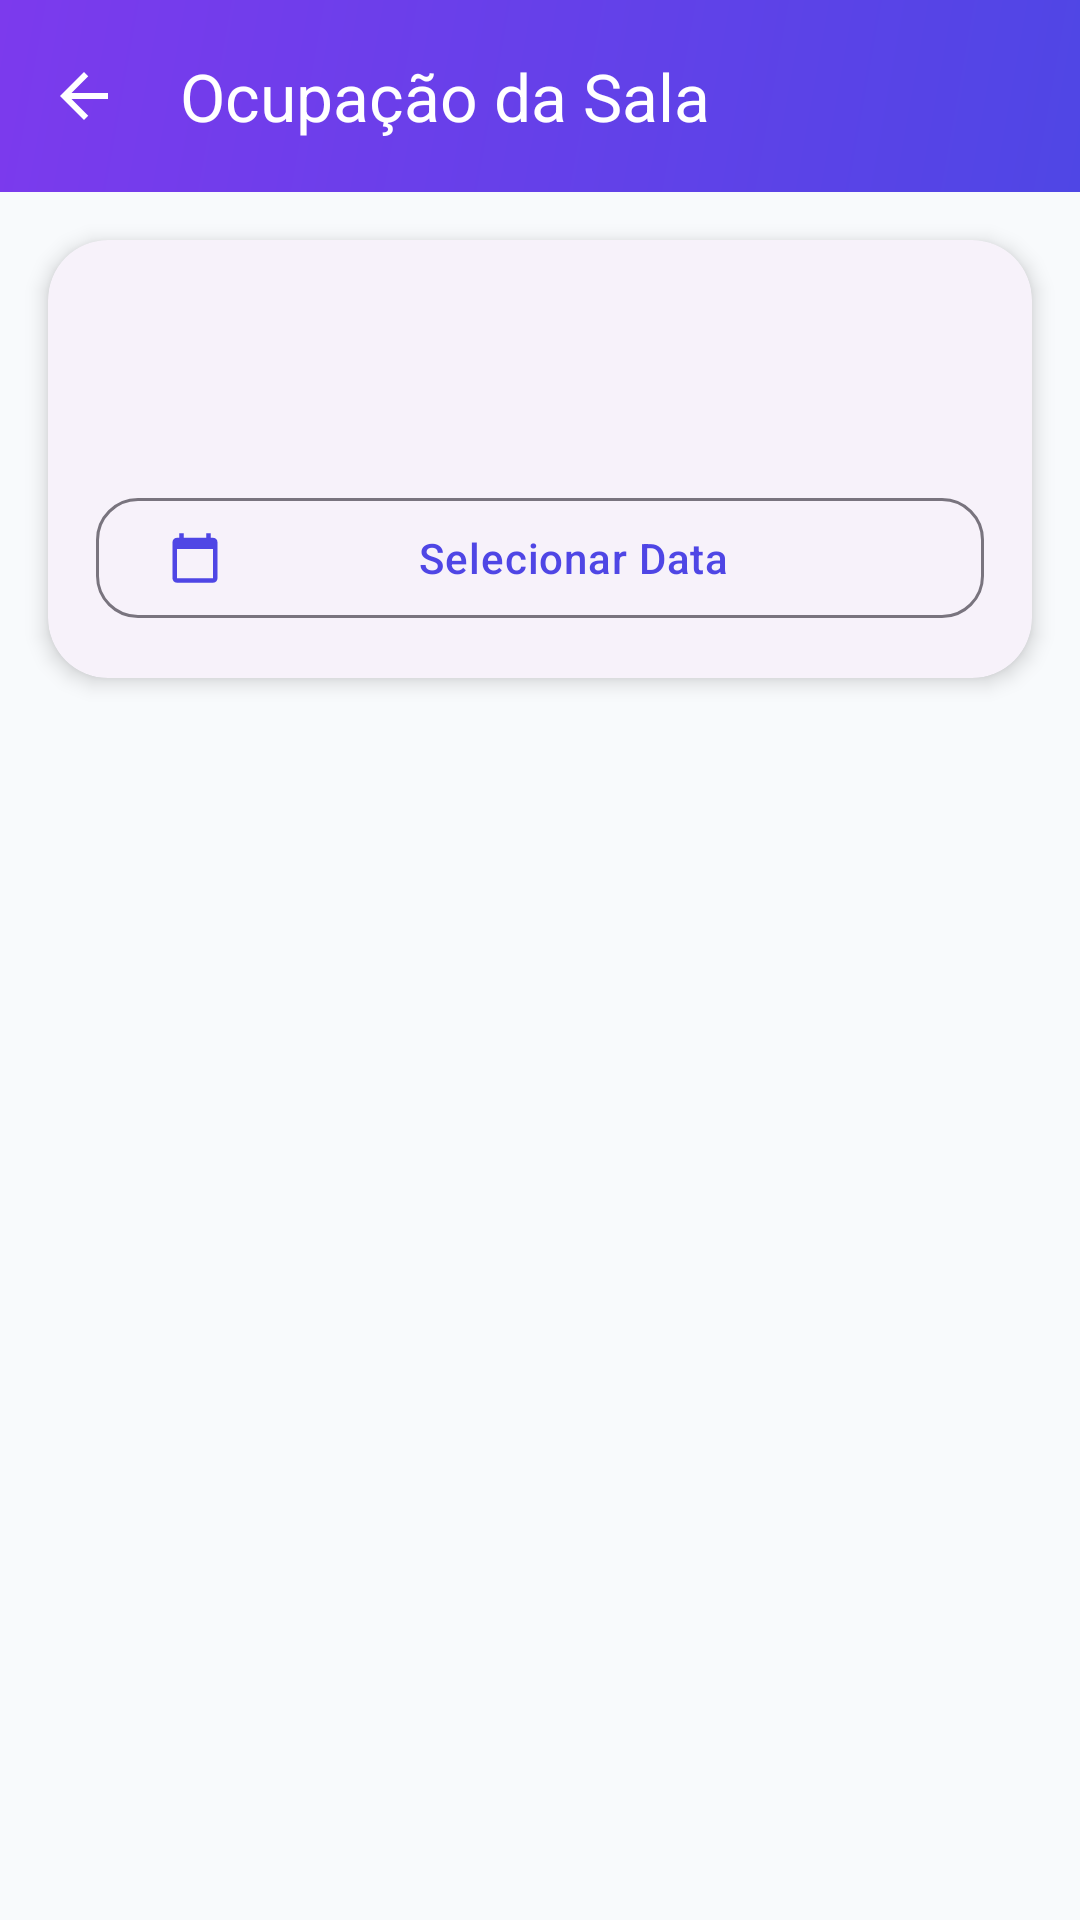

This screen was rendered from an Android layout file. Write that file and the resources it references.
<!-- AndroidManifest.xml: application theme Theme.ATECGestao -->
<!-- res/layout/activity_classroom_schedule.xml -->
<?xml version="1.0" encoding="utf-8"?>
<LinearLayout xmlns:android="http://schemas.android.com/apk/res/android"
    xmlns:app="http://schemas.android.com/apk/res-auto"
    android:layout_width="match_parent"
    android:layout_height="match_parent"
    android:background="@color/background"
    android:orientation="vertical">

    <com.google.android.material.appbar.MaterialToolbar
        android:id="@+id/toolbar"
        android:layout_width="match_parent"
        android:layout_height="wrap_content"
        android:background="@drawable/gradient_primary"
        app:navigationIcon="@drawable/ic_arrow_back"
        app:navigationIconTint="@color/white"
        app:title="@string/classroom_schedule_title"
        app:titleTextColor="@color/white" />

    
    <com.google.android.material.card.MaterialCardView
        android:layout_width="match_parent"
        android:layout_height="wrap_content"
        android:layout_margin="16dp"
        app:cardCornerRadius="20dp"
        app:cardElevation="4dp">

        <LinearLayout
            android:layout_width="match_parent"
            android:layout_height="wrap_content"
            android:orientation="vertical"
            android:padding="16dp">

            <TextView
                android:id="@+id/tvRoomName"
                android:layout_width="wrap_content"
                android:layout_height="wrap_content"
                android:textColor="@color/text_primary"
                android:textSize="20sp"
                android:textStyle="bold" />

            <LinearLayout
                android:layout_width="match_parent"
                android:layout_height="wrap_content"
                android:layout_marginTop="8dp"
                android:orientation="horizontal">

                <TextView
                    android:id="@+id/tvRoomType"
                    android:layout_width="wrap_content"
                    android:layout_height="wrap_content"
                    android:textColor="@color/text_secondary"
                    android:textSize="14sp" />

                <TextView
                    android:id="@+id/tvRoomCapacity"
                    android:layout_width="wrap_content"
                    android:layout_height="wrap_content"
                    android:layout_marginStart="16dp"
                    android:textColor="@color/text_secondary"
                    android:textSize="14sp" />
            </LinearLayout>

            
            <com.google.android.material.button.MaterialButton
                android:id="@+id/btnSelectDate"
                style="@style/Widget.Material3.Button.OutlinedButton"
                android:layout_width="match_parent"
                android:layout_height="wrap_content"
                android:layout_marginTop="12dp"
                android:text="@string/btn_select_date"
                app:cornerRadius="14dp"
                app:icon="@drawable/ic_calendar"
                app:iconTint="@color/primary" />

        </LinearLayout>
    </com.google.android.material.card.MaterialCardView>

    
    <TextView
        android:id="@+id/tvSelectedDate"
        android:layout_width="match_parent"
        android:layout_height="wrap_content"
        android:layout_marginStart="16dp"
        android:layout_marginEnd="16dp"
        android:textColor="@color/text_primary"
        android:textSize="16sp"
        android:textStyle="bold"
        android:visibility="gone" />

    
    <androidx.recyclerview.widget.RecyclerView
        android:id="@+id/rvLessons"
        android:layout_width="match_parent"
        android:layout_height="0dp"
        android:layout_weight="1"
        android:clipToPadding="false"
        android:padding="8dp" />

    
    <com.google.android.material.progressindicator.CircularProgressIndicator
        android:id="@+id/progressBar"
        android:layout_width="wrap_content"
        android:layout_height="wrap_content"
        android:layout_gravity="center"
        android:layout_margin="32dp"
        android:indeterminate="true"
        android:visibility="gone"
        app:indicatorColor="@color/primary" />

    
    <TextView
        android:id="@+id/tvEmpty"
        android:layout_width="match_parent"
        android:layout_height="wrap_content"
        android:layout_margin="32dp"
        android:gravity="center"
        android:text="@string/no_lessons_for_date"
        android:textColor="@color/text_hint"
        android:textSize="14sp"
        android:visibility="gone" />

</LinearLayout>
<!-- resources referenced by this layout -->
<resources>
  <color name="background">#F8FAFC</color>
  <color name="primary">#4F46E5</color>
  <color name="text_hint">#94A3B8</color>
  <color name="text_primary">#1E293B</color>
  <color name="text_secondary">#64748B</color>
  <color name="white">#FFFFFF</color>
  <!-- drawable gradient_primary (drawable) -->
  <?xml version="1.0" encoding="utf-8"?>
  <shape xmlns:android="http://schemas.android.com/apk/res/android">
      <gradient
          android:angle="135"
          android:startColor="@color/gradient_start"
          android:endColor="@color/gradient_end"
          android:type="linear" />
  </shape>
  <!-- drawable ic_arrow_back (drawable) -->
  <?xml version="1.0" encoding="utf-8"?>
  <vector xmlns:android="http://schemas.android.com/apk/res/android"
      android:width="24dp"
      android:height="24dp"
      android:viewportWidth="24"
      android:viewportHeight="24"
      android:tint="@color/white">
      <path
          android:fillColor="@android:color/white"
          android:pathData="M20,11H7.83l5.59,-5.59L12,4l-8,8 8,8 1.41,-1.41L7.83,13H20v-2z" />
  </vector>
  <!-- drawable ic_calendar (drawable) -->
  <vector xmlns:android="http://schemas.android.com/apk/res/android"
      android:width="24dp"
      android:height="24dp"
      android:viewportWidth="24"
      android:viewportHeight="24"
      android:tint="?attr/colorControlNormal">
      <path
          android:fillColor="@android:color/white"
          android:pathData="M20,3h-1V1h-2v2H7V1H5v2H4c-1.1,0 -2,0.9 -2,2v16c0,1.1 0.9,2 2,2h16c1.1,0 2,-0.9 2,-2V5c0,-1.1 -0.9,-2 -2,-2zM20,21H4V8h16v13z"/>
  </vector>
  <string name="btn_select_date">Selecionar Data</string>
  <string name="classroom_schedule_title">Ocupação da Sala</string>
  <string name="no_lessons_for_date">Sem aulas para esta data</string>
  <style name="Theme.ATECGestao" parent="Theme.Material3.DayNight.NoActionBar">
          
          <item name="colorPrimary">@color/primary</item>
          <item name="colorPrimaryDark">@color/primary_dark</item>
          <item name="colorOnPrimary">@color/on_primary</item>
  
          
          <item name="colorSecondary">@color/secondary</item>
          <item name="colorOnSecondary">@color/on_secondary</item>
  
          
          <item name="android:colorBackground">@color/background</item>
          <item name="colorSurface">@color/surface</item>
          <item name="colorOnSurface">@color/on_surface</item>
  
          
          <item name="colorError">@color/error</item>
  
          
          <item name="android:statusBarColor">@color/primary_dark</item>
  
          
          <item name="materialButtonStyle">@style/Widget.ATECGestao.Button</item>
  
          
          <item name="materialCardViewStyle">@style/Widget.ATECGestao.CardView</item>
      </style>
  <color name="gradient_start">#4F46E5</color>
  <color name="gradient_end">#7C3AED</color>
  <color name="primary_dark">#3730A3</color>
  <color name="on_primary">#FFFFFF</color>
  <color name="secondary">#0D9488</color>
  <color name="on_secondary">#FFFFFF</color>
  <color name="surface">#FFFFFF</color>
  <color name="on_surface">#1E293B</color>
  <color name="error">#EF4444</color>
  <style name="Widget.ATECGestao.Button" parent="Widget.Material3.Button">
          <item name="cornerRadius">14dp</item>
          <item name="android:textAllCaps">false</item>
          <item name="android:letterSpacing">0.02</item>
      </style>
  <style name="Widget.ATECGestao.CardView" parent="Widget.Material3.CardView.Elevated">
          <item name="cardCornerRadius">16dp</item>
          <item name="cardElevation">2dp</item>
      </style>
</resources>
